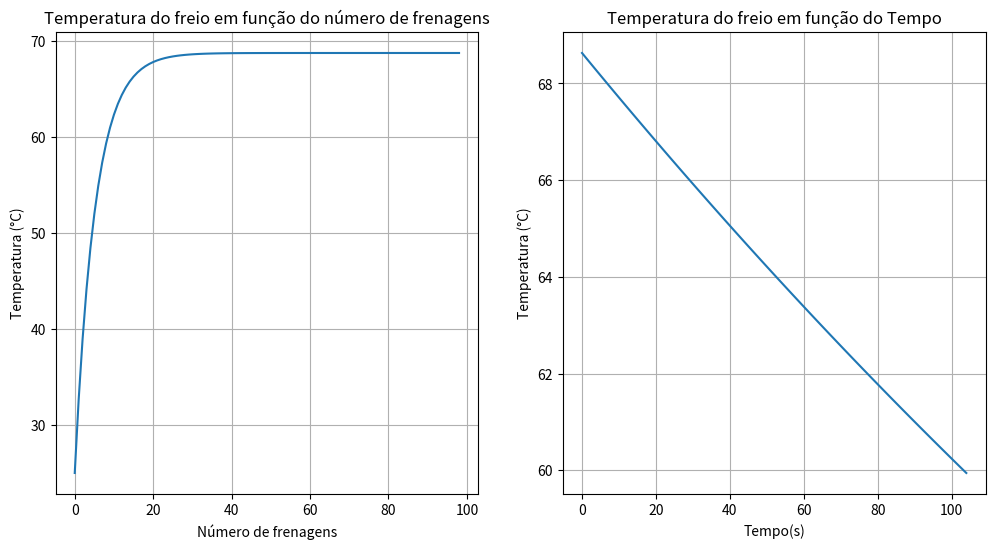
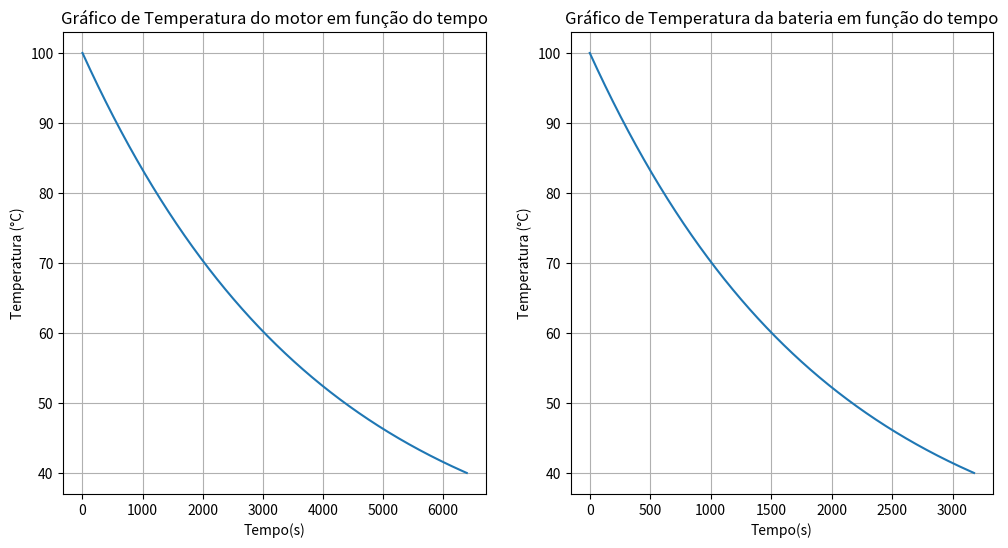

Here is the Python script that generated these plots, in order:
import numpy as np
import matplotlib.pyplot as plt
import math

class Arrefecimento():
    def __init__(self,area_resfriamento,densidade_ar,calor_especifico_ar,temp_ar,temp_objeto,velocidade,viscosidade_cinematica_ar,condutividade_ar,viscosidade_dinamica_ar,massa,temp_desejada,calor_especifico_objeto):
        self.a_res= area_resfriamento
        self.rho= densidade_ar
        self.c= calor_especifico_ar
        self.v=velocidade
        self.tf=temp_ar
        self.to=temp_objeto
        self.mi=viscosidade_dinamica_ar
        self.ni=viscosidade_cinematica_ar
        self.k_ar=condutividade_ar
        self.m=massa
        self.temp_desejada= temp_desejada
        self.c_objeto=calor_especifico_objeto
    def arrefecimento_pwt(self,comprimento):
        Pr=(self.mi*self.c)/self.k_ar                                               # Cálculo do número de Prandlt
        Rey=comprimento*self.v/self.ni                                              # Cálculo do número de Reynolds
    
        if Rey < 200000:                                                            #Fluxo laminar
            Nul= (0.664 * (Rey**0.5) * (Pr**(1/3)))
        else:                                                                       #Fluxo Turbulento
            X=200000*self.ni/self.v                                                 # Comprimento da placa onde o fluxo transiciona para turbulento
            Rey_X= X*self.v/self.ni                                                 # Cálculo do número de Reynolds para a distância X
            A= 0.037*(Rey_X**0.8) - 0.664*(Rey_X**0.5)
            Nul= (0.037 * ((Rey**0.8) - A) * (Pr**(1/3)))                           # Cálculo do número de Nusselt
        h_pwt= Nul * self.k_ar/comprimento                                          # Cálculo do coeficiente de convecção
        flag = 0
        flag_tempo = 0
        temp_atual = self.to
        quantidade_de_calor = self.m * self.c_objeto * (self.temp_desejada - temp_atual)  # Cálculo da quantidade de calor que o objeto precisa perder para alcançar a temperatura ideal
        temp_grafico = []
        tempo_grafico = []
        while flag == 0:
            qconv = h_pwt * self.a_res * (temp_atual - self.tf)  # Calor absorvido por convecção
            temp_final = (-qconv / (self.m * self.c_objeto)) + temp_atual
            temp_atual = temp_final
            temp_grafico.append(temp_atual)
            tempo_grafico.append(flag_tempo)
            flag_tempo += 1
            if temp_final <= self.temp_desejada:
                flag = 1
        return quantidade_de_calor, flag_tempo, temp_grafico, tempo_grafico
    
    def arrefecimento_freio(self,omega_inicial,diametro_freio,massa_carro,aceleração,rho_f,volume_f,t_parada,t_res,n_frenagem):
        rey_rotacional= (omega_inicial*(diametro_freio**2))/self.ni
        if rey_rotacional > 10**6:      
            h_freio=0.4*(self.k_ar/diametro_freio)*(rey_rotacional**0.8)                # Coeficiente de convecção do freio para fluxo turbulento
        else:
            h_freio=0.7*(self.k_ar/diametro_freio)*(rey_rotacional**0.55)               # Coeficiente de convecção do freio para laminar
        P_bav=massa_carro*aceleração*(self.v/2)                                         # Potência média após uma frenagem
        deltaT= (P_bav*t_parada)/(rho_f*self.c_objeto*volume_f)                         # Cálculo da diferença de temperatura após a frenagem
        # Calcular os denominadores comuns
        denominator_common = (h_freio*self.a_res*t_res)/(rho_f*self.c_objeto*volume_f)
        Temp_frenagem=[]
        for n in range (n_frenagem):
            # Calcular o numerador e o denominador separadamente
            numerator = (1 - math.exp(-n * denominator_common)) * deltaT
            denominator = 1 - math.exp(-denominator_common)
            # Calcular a diferença de temperatura
            temperature_change = (numerator / denominator) + self.tf               # Cálculo da temperatura do freio após n frenagens e tendo resfriamento a ar 
            Temp_frenagem.append(temperature_change)
        flag2 = 0
        flag_tempo2 = 0
        temp_atual_f = Temp_frenagem.pop()
        quantidade_de_calor_f = self.m * self.c_objeto * (self.temp_desejada - temp_atual_f)  # Cálculo da quantidade de calor que o objeto precisa perder para alcançar a temperatura ideal
        temp_grafico_f = []
        tempo_grafico_f = []
        while flag2 == 0:
            qconv_f = h_freio * self.a_res * (temp_atual_f - self.tf)  # Calor absorvido por convecção
            temp_final_f = (-qconv_f / (self.m * self.c_objeto)) + temp_atual_f
            temp_atual_f = temp_final_f
            temp_grafico_f.append(temp_atual_f)
            tempo_grafico_f.append(flag_tempo2)
            flag_tempo2 += 1
            if temp_final_f <= self.temp_desejada:
                flag2 = 1       
        return Temp_frenagem,quantidade_de_calor_f,flag_tempo2,temp_grafico_f,tempo_grafico_f
# Parâmetros físicos do ar:
rho = 1.184                        # Densidade(kg/m^3)
c_ar = 1007                        # Calor especifico (J/(kg*K))
mi = 1.849*10**-5                  # Viscosidade dinâmica (kg/m*s)
k_ar = 0.02551                     # Condutividade termica do ar (W/m*K)
ni = (mi/rho)                      # Viscosidade Cinematica (m²/s)
temp_ar = 25                       # Temperatura do ar (°C)

# Parametros do carro
a_ent = 0.004                      # Área de admissão do vento para arrefecimento (m^2)
v = 10                             # Velocidade do carro (m/s)
massa_c = 230                      # Massa do carro (kg)
a = 1                              # Aceleração horizontal do carro (m/s^2)
t_parada = 4                       # Tempo que leva até o carro parar após uma frenagem (s)
t_res = 90                         # Tempo de resfriamento entre as frenagem (s)

# Parametros de PWT
    # Motor
massa_motor = 70                                      # Massa do motor (kg)
temp_motor = 100                                      # Temperatura do motor (°C) 
comprimento_motor = 0.6                               # Comprimento do motor (m)
largura_motor = 0.3                                   # Largura do motor (m)
a_res_motor = largura_motor*comprimento_motor         # Área de resfriamento do motor (m^2)
c_motor = 420                                         # Calor especifico (J/(kg*K))
    # Bateria
massa_bateria = 50                                    # Massa do Pack de baterias (kg)
temp_bateria = 100                                    # Temperatura do pack de baterias(°C) 
comprimento_bateria = 0.5                             # Comprimento do pack de baterias (m)
largura_bateria = 0.5                                 # largura do pack de baterias (m)
a_res_bateria = largura_bateria*comprimento_bateria   # Área de resfriamento do motor (m^2)
c_bateria = 420                                       # Calor especifico (J/(kg*K))   
temp_ideal=40
# Parametros para arrefecimento dos freios, considerando que o material do freio é o aço 1020
omega_inicial = 50                            # Velocidade angular inicial das rodas (rad/s)
diametro_freio = 0.17                         # Diametro do disco de freio (m)                      
a_freio = math.pi*(diametro_freio/2)**2       # Área do disco de freio (m^2)                   
volume_freio = a_freio*0.008                  # Área do disco de freio * expessura dele
rho_freio = 7900                              # Densidade(kg/m^3)
c_freio = 420                                 # Calor especifico (J/(kg*K))
k_freio = 169200                              # Condutividade termica do freio (W/m*K)
massa_freio=volume_freio*rho_freio
temp_ideal_f=60
n_frenagens = 100
motor   = Arrefecimento(a_res_motor,rho,c_ar,temp_ar,temp_motor,v,ni,k_ar,mi,massa_motor,temp_ideal,c_motor)               # Definição do objeto para motor
bateria = Arrefecimento(a_res_bateria,rho,c_ar,temp_ar,temp_bateria,v,ni,k_ar,mi,massa_bateria,temp_ideal,c_bateria)       # Definição do objeto para bateria
freio_1 = Arrefecimento(a_freio,rho,c_ar,temp_ar,1,v,ni,k_ar,mi,massa_freio,temp_ideal_f,c_freio)                 # Definição do objeto para freio

# Arrefecimento para PWT
calor_necessario_motor, tempo_resfriamento_motor, temperatura_motor, tempo_motor = motor.arrefecimento_pwt(comprimento_motor)
print(f"O motor precisa perder {calor_necessario_motor:0.2f} J para esfriar até a temperatura ideal")
print(f"O motor leva {(tempo_resfriamento_motor)/60:0.2f} minutos esfriar até a temperatura ideal\n")

calor_necessario_bateria, tempo_resfriamento_bateria, temperatura_bateria, tempo_bateria=bateria.arrefecimento_pwt(comprimento_bateria)
print(f"A bateria precisa perder {calor_necessario_bateria:0.2f} J para esfriar até a temperatura ideal")
print(f"O motor leva {(tempo_resfriamento_bateria/60):0.2f} minutos esfriar até a temperatura ideal\n")
# Calcular a temperatura para diferentes números de frenagens
temperaturas,calor_necessario_freio,tempo_resfriamento_freio,temperatura_freio,tempo_freio= freio_1.arrefecimento_freio(omega_inicial, diametro_freio, massa_c, a,rho_freio, volume_freio, t_parada, t_res, n_frenagens)
print(f"O freio precisa perder {calor_necessario_freio:0.2f} J para esfriar até a temperatura ideal")
print(f"O freio leva {(tempo_resfriamento_freio)/60:0.2f} minutos esfriar até a temperatura ideal\n")

# Plotar o gráfico de freio
plt.figure(figsize=(12, 6))
plt.subplot(1,2,1)
plt.plot(temperaturas)
plt.xlabel('Número de frenagens')
plt.ylabel('Temperatura (°C)')
plt.title('Temperatura do freio em função do número de frenagens')
plt.grid(True)
# Plotar o gráfico do resfriamento do freio
plt.subplot(1,2,2)
plt.plot(tempo_freio, temperatura_freio)
plt.xlabel('Tempo(s)')
plt.ylabel('Temperatura (°C)')
plt.title('Temperatura do freio em função do Tempo')
plt.grid(True)
plt.show()

# Plotar o gráfico das Temperaturas de PWT
plt.figure(figsize=(12, 6))
plt.subplot(1,2,1)
plt.plot(tempo_motor, temperatura_motor)
plt.title('Gráfico de Temperatura do motor em função do tempo')
plt.xlabel('Tempo(s)')
plt.ylabel('Temperatura (°C)')
plt.grid(True)

plt.subplot(1,2,2)
plt.plot(tempo_bateria, temperatura_bateria)
plt.title('Gráfico de Temperatura da bateria em função do tempo')
plt.xlabel('Tempo(s)')
plt.ylabel('Temperatura (°C)')
plt.grid(True)
plt.show()
